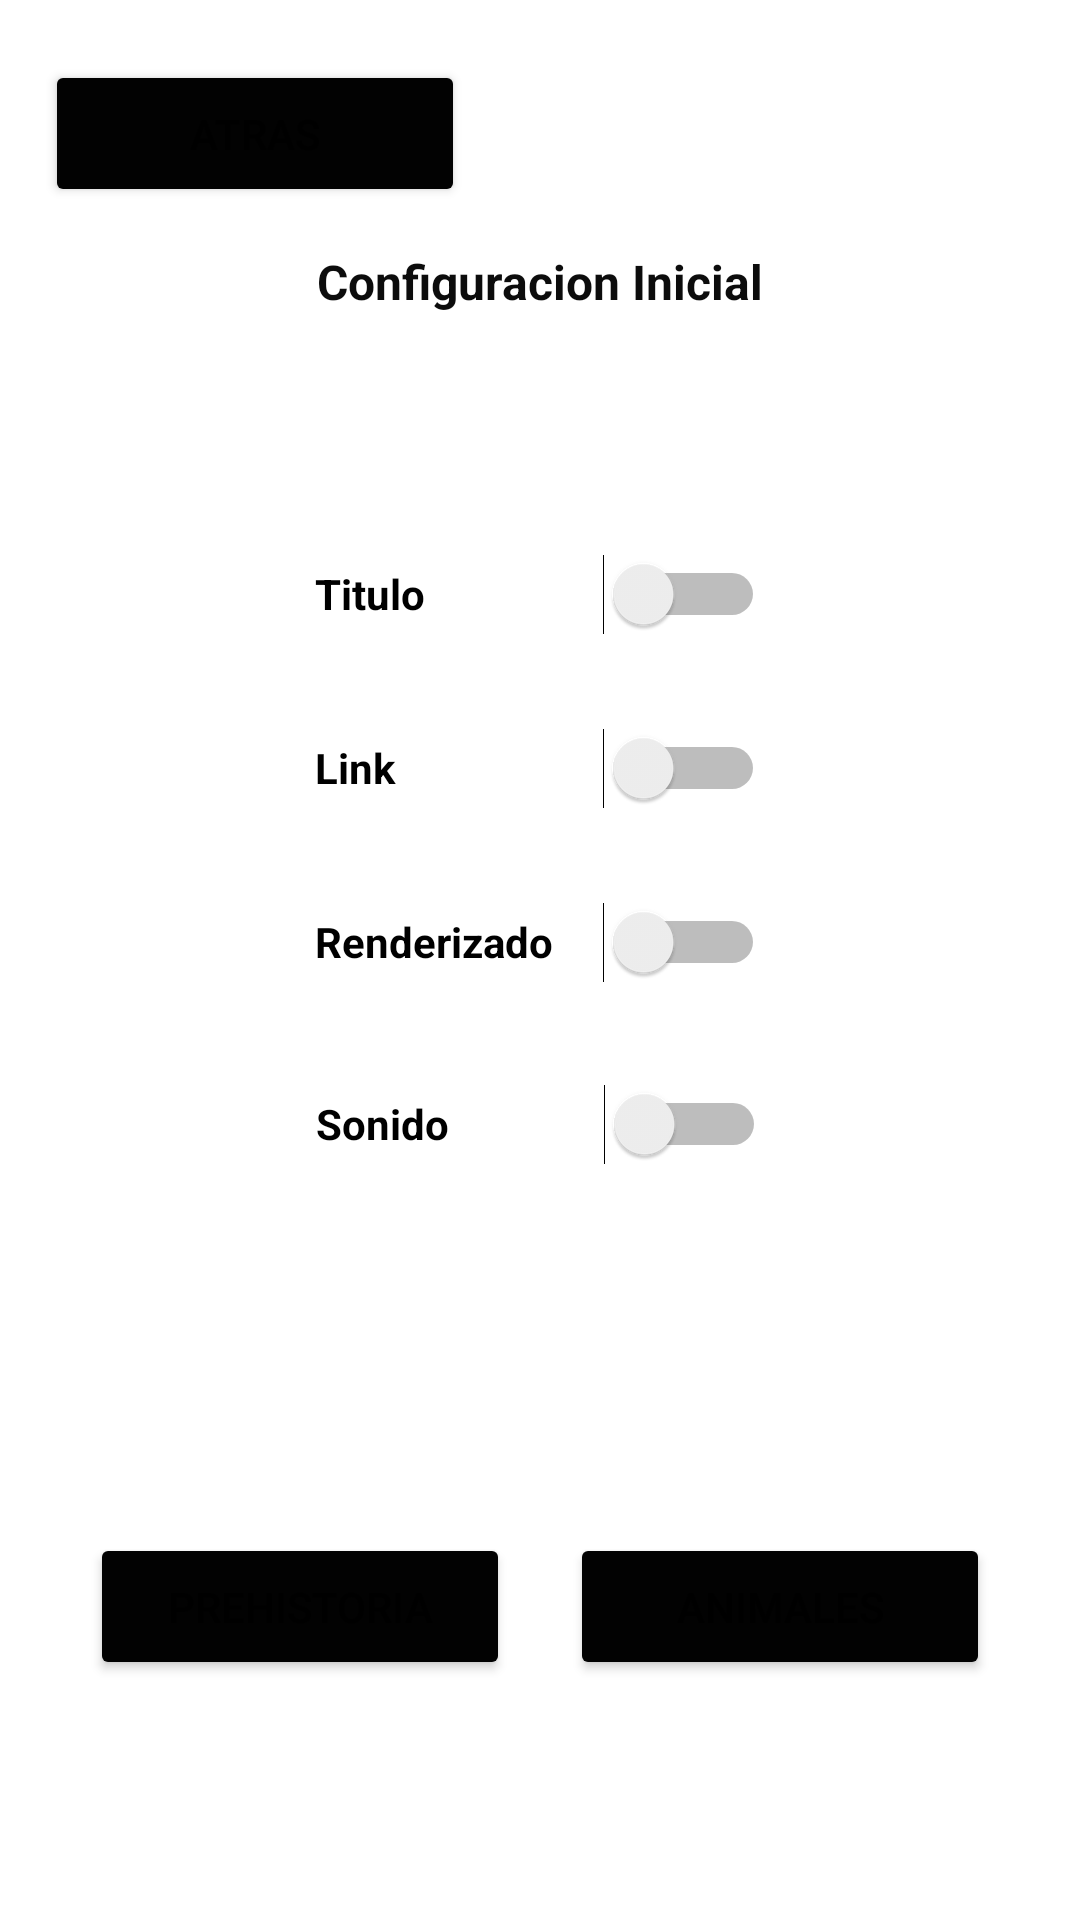

Reconstruct the res/layout file that produces this screen, plus the resources it refers to.
<!-- AndroidManifest.xml: application theme Theme.RAECO2 -->
<!-- res/layout/activity_ar.xml -->
<?xml version="1.0" encoding="utf-8"?>
<androidx.constraintlayout.widget.ConstraintLayout xmlns:android="http://schemas.android.com/apk/res/android"
    xmlns:app="http://schemas.android.com/apk/res-auto"
    xmlns:tools="http://schemas.android.com/tools"
    android:layout_width="match_parent"
    android:layout_height="match_parent"
    tools:context=".activities.AR">

    <Switch
        android:id="@+id/switch1"
        android:layout_width="150dp"
        android:layout_height="30dp"
        android:layout_marginTop="70dp"
        android:text="Titulo"
        android:textStyle="bold"
        app:layout_constraintEnd_toEndOf="parent"
        app:layout_constraintStart_toStartOf="parent"
        app:layout_constraintTop_toBottomOf="@+id/textView" />

    <Switch
        android:id="@+id/switch2"
        android:layout_width="150dp"
        android:layout_height="30dp"
        android:layout_marginTop="28dp"
        android:text="Link"
        android:textStyle="bold"
        app:layout_constraintEnd_toEndOf="parent"
        app:layout_constraintStart_toStartOf="parent"
        app:layout_constraintTop_toBottomOf="@+id/switch1" />

    <Switch
        android:id="@+id/switch3"
        android:layout_width="150dp"
        android:layout_height="30dp"
        android:layout_marginTop="28dp"
        android:text="Renderizado"
        android:textStyle="bold"
        app:layout_constraintEnd_toEndOf="parent"
        app:layout_constraintStart_toStartOf="parent"
        app:layout_constraintTop_toBottomOf="@+id/switch2" />

    <Switch
        android:id="@+id/switch4"
        android:layout_width="150dp"
        android:layout_height="30dp"
        android:layout_marginTop="28dp"
        android:layout_marginBottom="50dp"
        android:text="Sonido"
        android:textStyle="bold"
        app:layout_constraintBottom_toTopOf="@+id/buttonEcoturismo"
        app:layout_constraintEnd_toEndOf="parent"
        app:layout_constraintHorizontal_bias="0.501"
        app:layout_constraintStart_toStartOf="parent"
        app:layout_constraintTop_toBottomOf="@+id/switch3"
        app:layout_constraintVertical_bias="0.036" />

    <Button
        android:id="@+id/buttonEcoturismo"
        android:layout_width="140dp"
        android:layout_height="49dp"
        android:layout_marginEnd="30dp"
        android:layout_marginBottom="80dp"
        android:backgroundTint="@color/colorBotones"
        android:text="ANIMALES"
        app:layout_constraintBottom_toBottomOf="parent"
        app:layout_constraintEnd_toEndOf="parent" />

    <TextView
        android:id="@+id/textView"
        android:layout_width="150dp"
        android:layout_height="30dp"
        android:layout_marginTop="83dp"
        android:text="Configuracion Inicial"
        android:textAlignment="center"
        android:textColor="#0C0C0C"
        android:textSize="16sp"
        android:textStyle="bold"
        app:layout_constraintEnd_toEndOf="parent"
        app:layout_constraintStart_toStartOf="parent"
        app:layout_constraintTop_toTopOf="parent" />

    <Button
        android:id="@+id/buttonPreHistoria"
        android:layout_width="140dp"
        android:layout_height="49dp"
        android:layout_marginStart="30dp"
        android:layout_marginBottom="80dp"
        android:backgroundTint="@color/colorBotones"
        android:text="Prehistoria"
        app:layout_constraintBottom_toBottomOf="parent"
        app:layout_constraintStart_toStartOf="parent" />

    <Button
        android:id="@+id/buttonAtras"
        android:layout_width="140dp"
        android:layout_height="49dp"
        android:layout_marginStart="15dp"
        android:layout_marginTop="20dp"
        android:backgroundTint="@color/colorBotones"
        android:text="Atras"
        app:layout_constraintStart_toStartOf="parent"
        app:layout_constraintTop_toTopOf="parent" />

</androidx.constraintlayout.widget.ConstraintLayout>
<!-- resources referenced by this layout -->
<resources>
  <color name="colorBotones">#020202</color>
  <style name="Theme.RAECO2" parent="Theme.MaterialComponents.DayNight.DarkActionBar">
          
          <item name="colorPrimary">@color/purple_500</item>
          <item name="colorPrimaryVariant">@color/purple_700</item>
          <item name="colorOnPrimary">@color/white</item>
          
          <item name="colorSecondary">@color/teal_200</item>
          <item name="colorSecondaryVariant">@color/teal_700</item>
          <item name="colorOnSecondary">@color/black</item>
          
          <item name="android:statusBarColor">?attr/colorPrimaryVariant</item>
          
      </style>
  <color name="purple_500">@color/colorBotones</color>
  <color name="purple_700">#FF3700B3</color>
  <color name="white">#FFFFFFFF</color>
  <color name="teal_200">#FF03DAC5</color>
  <color name="teal_700">#FF018786</color>
  <color name="black">#FF000000</color>
</resources>
